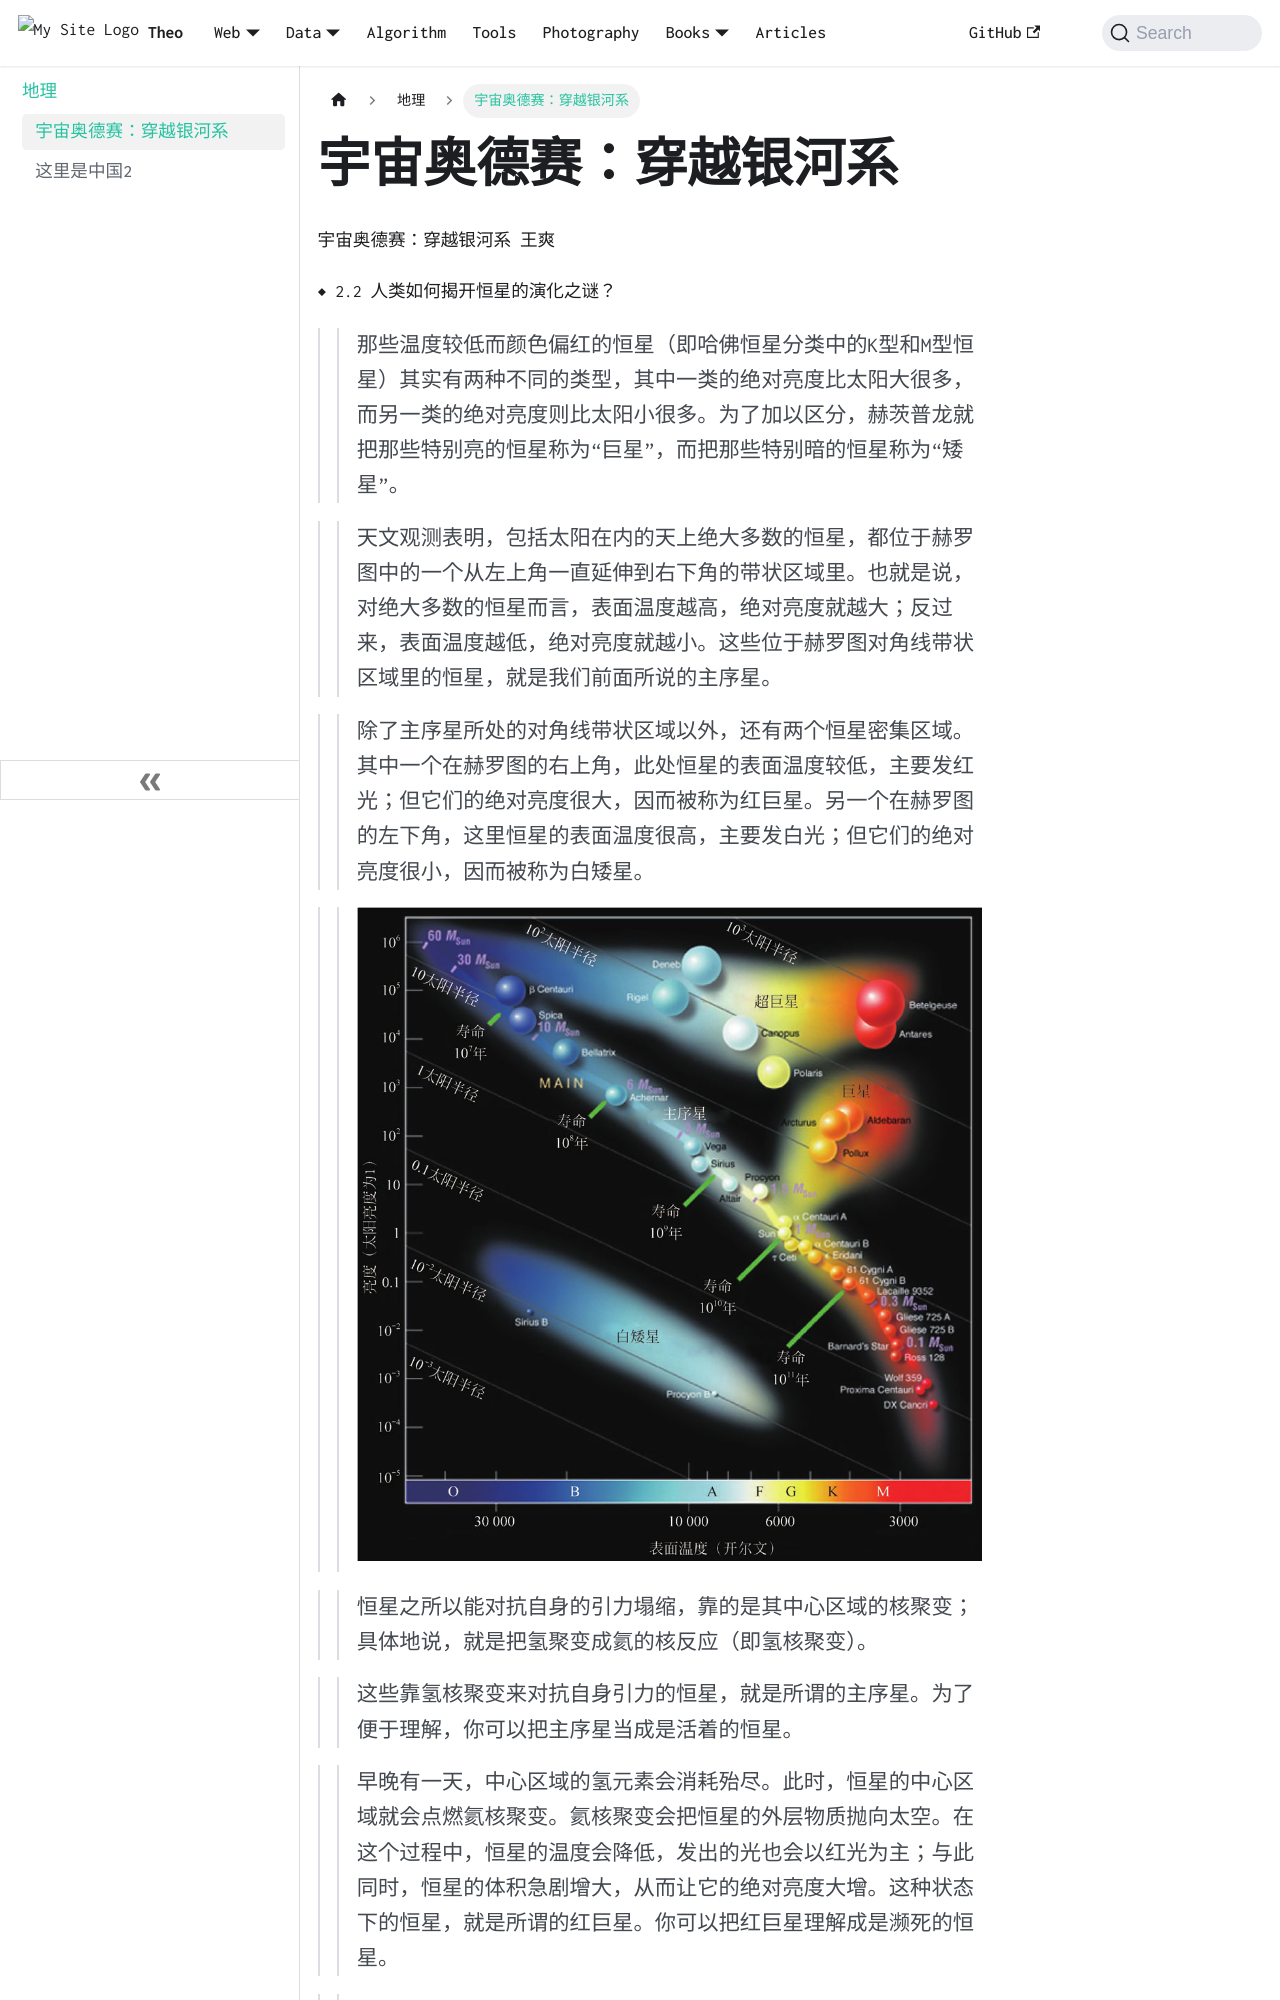

repository: wolfFN/wolffn.github.io · page: docs/books/geography/宇宙奥德赛：穿越银河系/index.html · generator: docusaurus

宇宙奥德赛：穿越银河系
王爽


◆ 2.2 人类如何揭开恒星的演化之谜？

>> 那些温度较低而颜色偏红的恒星（即哈佛恒星分类中的K型和M型恒星）其实有两种不同的类型，其中一类的绝对亮度比太阳大很多，而另一类的绝对亮度则比太阳小很多。为了加以区分，赫茨普龙就把那些特别亮的恒星称为“巨星”，而把那些特别暗的恒星称为“矮星”。

>> 天文观测表明，包括太阳在内的天上绝大多数的恒星，都位于赫罗图中的一个从左上角一直延伸到右下角的带状区域里。也就是说，对绝大多数的恒星而言，表面温度越高，绝对亮度就越大；反过来，表面温度越低，绝对亮度就越小。这些位于赫罗图对角线带状区域里的恒星，就是我们前面所说的主序星。

>> 除了主序星所处的对角线带状区域以外，还有两个恒星密集区域。其中一个在赫罗图的右上角，此处恒星的表面温度较低，主要发红光；但它们的绝对亮度很大，因而被称为红巨星。另一个在赫罗图的左下角，这里恒星的表面温度很高，主要发白光；但它们的绝对亮度很小，因而被称为白矮星。

>> ![赫罗图.jpg](/img/docs/books/宇宙奥德赛：穿越银河系/赫罗图.jpg)


>> 恒星之所以能对抗自身的引力塌缩，靠的是其中心区域的核聚变；具体地说，就是把氢聚变成氦的核反应（即氢核聚变）。

>> 这些靠氢核聚变来对抗自身引力的恒星，就是所谓的主序星。为了便于理解，你可以把主序星当成是活着的恒星。

>> 早晚有一天，中心区域的氢元素会消耗殆尽。此时，恒星的中心区域就会点燃氦核聚变。氦核聚变会把恒星的外层物质抛向太空。在这个过程中，恒星的温度会降低，发出的光也会以红光为主；与此同时，恒星的体积急剧增大，从而让它的绝对亮度大增。这种状态下的恒星，就是所谓的红巨星。你可以把红巨星理解成是濒死的恒星。

>> 把外层物质都抛掉以后，恒星会剩下一个很小的内核。这个内核的表面温度很高，发出的光会以白光为主；与此同时，它的体积变得很小，导致它的绝对亮度也变得很低。这种状态下的恒星，就是所谓的白矮星。你不妨把白矮星理解成是死掉的恒星。
